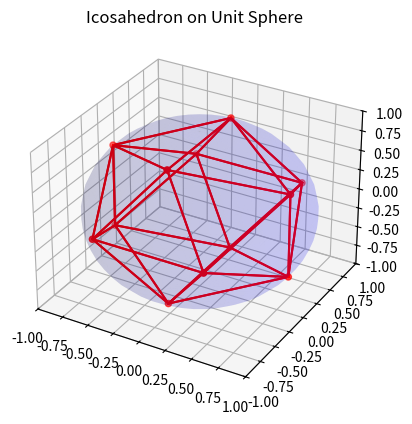
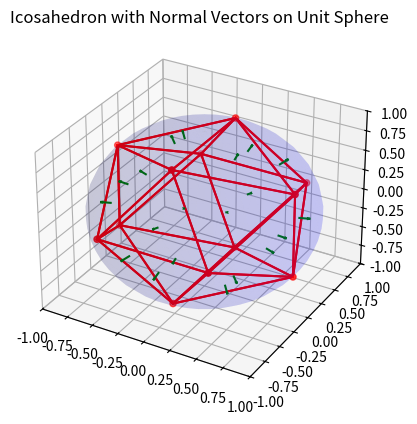

Recreate these plots in Python, in order. (Note: this script raises an exception after producing the figures.)
# For plotting the normal vectors to the faces of the icosahedron
import matplotlib.pyplot as plt
from mpl_toolkits.mplot3d import Axes3D
import numpy as np

# Create a sphere
phi = np.linspace(0, np.pi, 20)
theta = np.linspace(0, 2 * np.pi, 40)
x = np.outer(np.sin(phi), np.cos(theta))
y = np.outer(np.sin(phi), np.sin(theta))
z = np.outer(np.cos(phi), np.ones_like(theta))

# Icosahedron vertices
t = (1.0 + np.sqrt(5.0)) / 2.0
icosahedron_vertices = np.array([
    [-1,  t,  0], [1,  t,  0], [-1, -t,  0], [1, -t,  0],
    [0, -1,  t], [0,  1,  t], [0, -1, -t], [0,  1, -t],
    [t,  0, -1], [t,  0,  1], [-t, 0, -1], [-t, 0,  1]
])

# Normalize the vertices so that they lie on the unit sphere
icosahedron_vertices /= np.linalg.norm(icosahedron_vertices, axis=1)[:, np.newaxis]

# Icosahedron faces
faces = [
    [0, 11, 5], [0, 5, 1], [0, 1, 7], [0, 7, 10], [0, 10, 11],
    [1, 5, 9], [5, 11, 4], [11, 10, 2], [10, 7, 6], [7, 1, 8],
    [3, 9, 4], [3, 4, 2], [3, 2, 6], [3, 6, 8], [3, 8, 9],
    [4, 9, 5], [2, 4, 11], [6, 2, 10], [8, 6, 7], [9, 8, 1]
]

# Plot
fig = plt.figure()
ax = fig.add_subplot(111, projection='3d')
ax.plot_surface(x, y, z, color='b', alpha=0.1)

# Draw vertices
ax.scatter(icosahedron_vertices[:, 0], icosahedron_vertices[:, 1], icosahedron_vertices[:, 2], color='r')

# Draw edges
for face in faces:
    for i in range(3):
        start_vertex = icosahedron_vertices[face[i]]
        end_vertex = icosahedron_vertices[face[(i + 1) % 3]]
        ax.plot([start_vertex[0], end_vertex[0]], [start_vertex[1], end_vertex[1]], [start_vertex[2], end_vertex[2]], color='r')

ax.set_xlim([-1, 1])
ax.set_ylim([-1, 1])
ax.set_zlim([-1, 1])
ax.set_aspect("auto")
ax.set_title("Icosahedron on Unit Sphere")
plt.show()

# Function to calculate the normal of a triangle given its vertices
def triangle_normal(v1, v2, v3):
    return np.cross(v2 - v1, v3 - v1)

# New plot with normals
fig = plt.figure()
ax = fig.add_subplot(111, projection='3d')
ax.plot_surface(x, y, z, color='b', alpha=0.1)

# Plot vertices and edges as before
ax.scatter(icosahedron_vertices[:, 0], icosahedron_vertices[:, 1], icosahedron_vertices[:, 2], color='r')
for face in faces:
    for i in range(3):
        start_vertex = icosahedron_vertices[face[i]]
        end_vertex = icosahedron_vertices[face[(i + 1) % 3]]
        ax.plot([start_vertex[0], end_vertex[0]], [start_vertex[1], end_vertex[1]], [start_vertex[2], end_vertex[2]], color='r')

# Calculate and plot normal vectors for each face
normals = np.array([triangle_normal(icosahedron_vertices[face[0]], icosahedron_vertices[face[1]], icosahedron_vertices[face[2]])
                    for face in faces])
normals /= np.linalg.norm(normals, axis=1)[:, np.newaxis]  # Normalize the normals

midpoints = np.array([np.mean(icosahedron_vertices[face], axis=0) for face in faces])  # Compute midpoints of each face for vector origin

# Draw normal vectors
for midpoint, normal in zip(midpoints, normals):
    ax.quiver(midpoint[0], midpoint[1], midpoint[2], normal[0], normal[1], normal[2], length=0.1, color='g', linewidth=1.5)

ax.set_xlim([-1, 1])
ax.set_ylim([-1, 1])
ax.set_zlim([-1, 1])
ax.set_aspect("auto")
ax.set_title("Icosahedron with Normal Vectors on Unit Sphere")
plt.show()

# Convert integer vertices to float to avoid type errors during normalization
tetrahedron_vertices = tetrahedron_vertices.astype(float)
cube_vertices = cube_vertices.astype(float)
octahedron_vertices = octahedron_vertices.astype(float)
dodecahedron_vertices = dodecahedron_vertices.astype(float)

# Normalizing vertices for each Platonic solid
tetrahedron_vertices /= np.linalg.norm(tetrahedron_vertices, axis=1)[:, np.newaxis]
cube_vertices /= np.linalg.norm(cube_vertices, axis=1)[:, np.newaxis]
octahedron_vertices /= np.linalg.norm(octahedron_vertices, axis=1)[:, np.newaxis]
dodecahedron_vertices /= np.linalg.norm(dodecahedron_vertices, axis=1)[:, np.newaxis]

# Create plots for each Platonic solid
fig, axs = plt.subplots(2, 2, subplot_kw={'projection': '3d'}, figsize=(12, 12))

# Function to plot Platonic solids
def plot_solid(ax, vertices, faces, title):
    ax.plot_surface(x, y, z, color='b', alpha=0.1)
    ax.scatter(vertices[:, 0], vertices[:, 1], vertices[:, 2], color='r')
    for face in faces:
        for i in range(len(face)):
            start_vertex = vertices[face[i]]
            end_vertex = vertices[face[(i + 1) % len(face)]]
            ax.plot([start_vertex[0], end_vertex[0]], [start_vertex[1], end_vertex[1]], [start_vertex[2], end_vertex[2]], color='r')
    ax.set_xlim([-1, 1])
    ax.set_ylim([-1, 1])
    ax.set_zlim([-1, 1])
    ax.set_aspect("auto")
    ax.set_title(title)

# Plot each Platonic solid
plot_solid(axs[0, 0], tetrahedron_vertices, tetrahedron_faces, "Tetrahedron")
plot_solid(axs[0, 1], cube_vertices, cube_faces, "Cube (Hexahedron)")
plot_solid(axs[1, 0], octahedron_vertices, octahedron_faces, "Octahedron")
plot_solid(axs[1, 1], dodecahedron_vertices, dodecahedron_faces, "Dodecahedron")

plt.tight_layout()
plt.show()


import numpy as np
from scipy.optimize import minimize

def distance(p1, p2):
    return np.arccos(np.dot(p1, p2))

def objective_function(x):
    n = len(x) // 3
    points = np.reshape(x, (n, 3))
    min_distance = float('inf')
    for i in range(n):
        for j in range(i+1, n):
            dist = distance(points[i], points[j])
            if dist < min_distance:
                min_distance = dist
    return -min_distance  # We maximize, so negate the distance

def constraint_function(x):
    return np.sum(x**2) - len(x)  # Constraint to keep points on the unit sphere

n = 10  # Number of points
initial_guess = np.random.randn(n * 3)  # Initial guess for optimization

# Optimization
result = minimize(objective_function, initial_guess, constraints={'type': 'eq', 'fun': constraint_function})
optimized_points = np.reshape(result.x, (n, 3))

print("Optimized points on the unit sphere:")
print(optimized_points)
